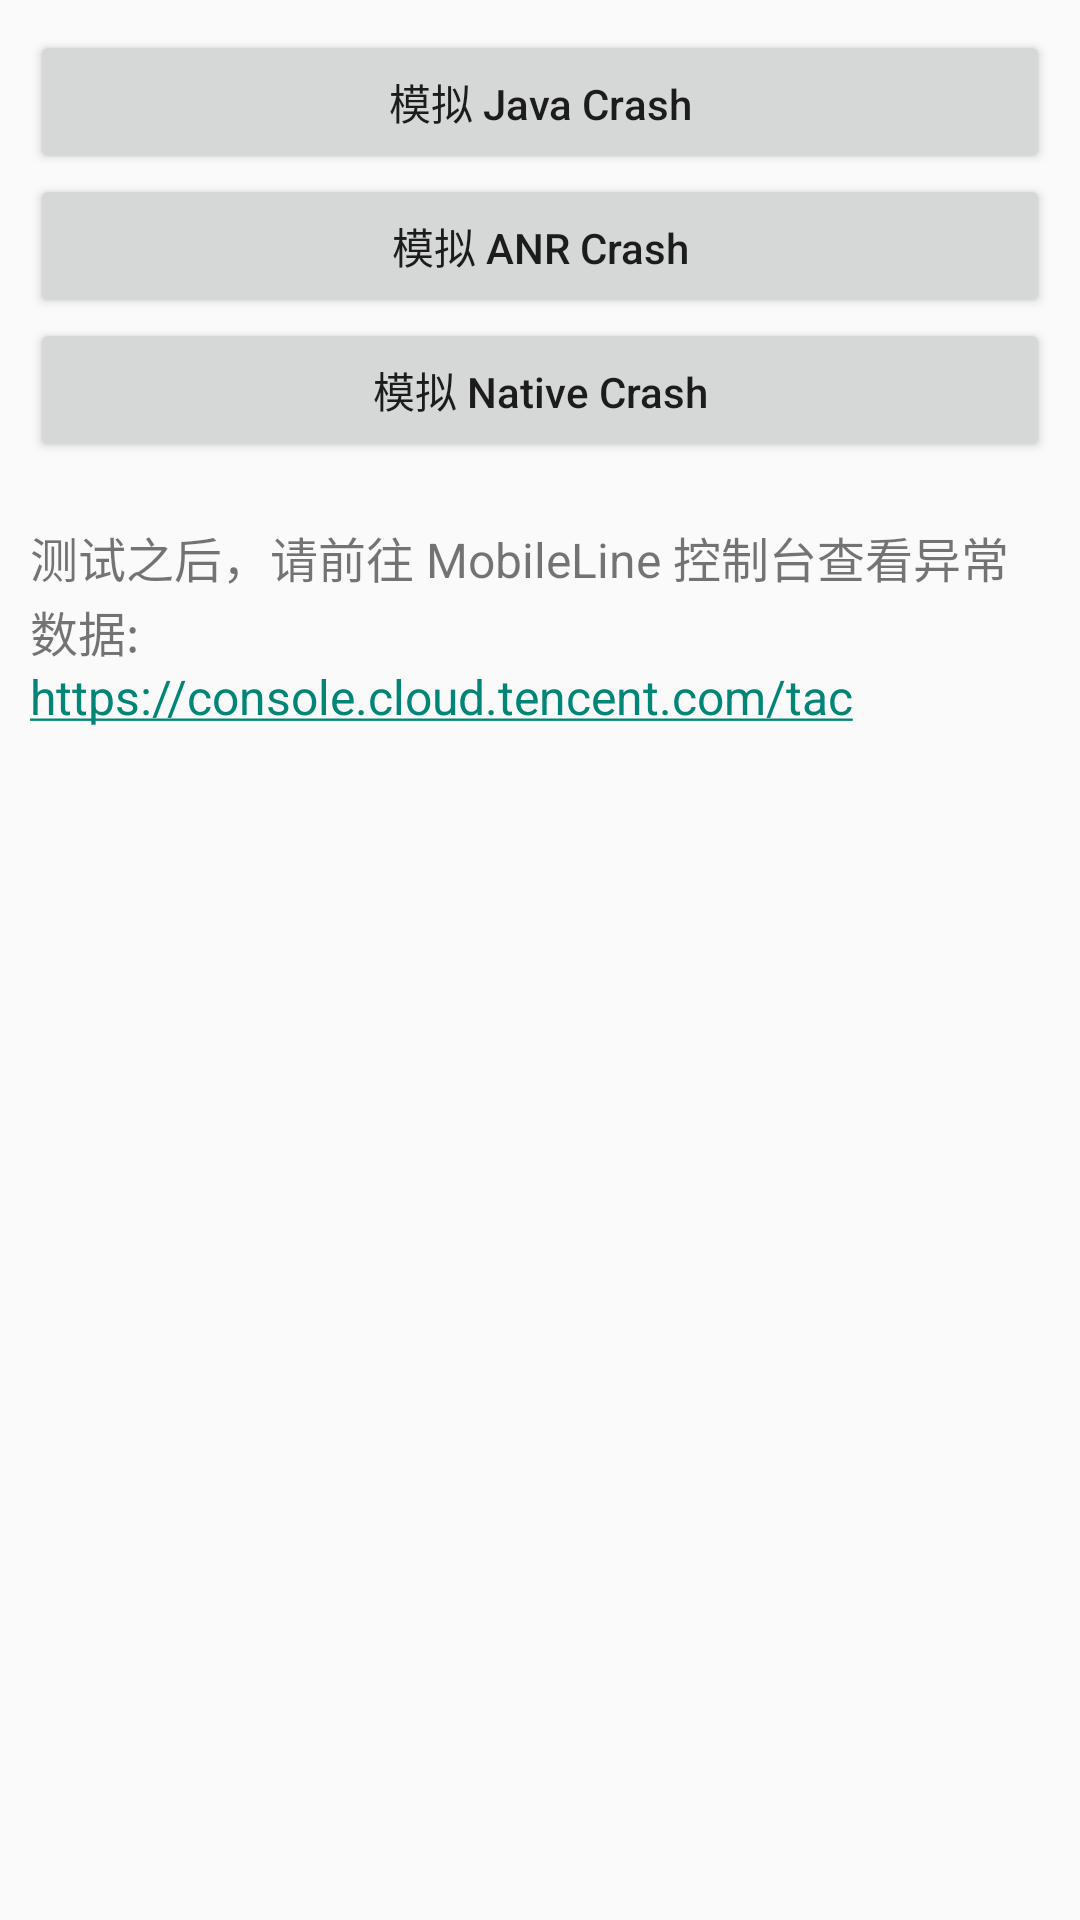

Android layout source for this screen:
<!-- AndroidManifest.xml: application theme AppTheme -->
<!-- res/layout/crash_activity_main.xml -->
<?xml version="1.0" encoding="utf-8"?>
<LinearLayout xmlns:android="http://schemas.android.com/apk/res/android"
    xmlns:tools="http://schemas.android.com/tools"
    android:orientation="vertical"
    android:layout_width="match_parent"
    tools:context=".taccrash.CrashMainActivity"
    android:layout_height="match_parent">

    <Button android:id="@+id/java_crash_test"
        android:layout_marginTop="10dp"
        android:layout_marginLeft="10dp"
        android:layout_marginRight="10dp"
        android:layout_width="match_parent"
        android:layout_height="wrap_content"
        android:onClick="onJavaCrashClicked"
        android:text="@string/java_crash_test"
        android:textAllCaps="false"/>

    <Button android:id="@+id/anr_crash_test"
        android:layout_marginLeft="10dp"
        android:layout_marginRight="10dp"
        android:layout_width="match_parent"
        android:layout_height="wrap_content"
        android:onClick="onANRCrashClicked"
        android:text="@string/anr_crash_test"
        android:textAllCaps="false"/>

    <Button android:id="@+id/native_crash_test"
        android:layout_marginLeft="10dp"
        android:layout_marginRight="10dp"
        android:layout_width="match_parent"
        android:layout_height="wrap_content"
        android:onClick="onNativeCrashClicked"
        android:text="@string/native_crash_test"
        android:textAllCaps="false"/>

    <TextView
        android:layout_width="match_parent"
        android:layout_height="wrap_content"
        android:layout_marginTop="20dp"
        android:lineSpacingExtra="1.2dp"
        android:layout_marginLeft="10dp"
        android:layout_marginRight="10dp"
        android:text="@string/check_crash_on_console"
        android:autoLink="web"
        android:textSize="16sp"/>

</LinearLayout>
<!-- resources referenced by this layout -->
<resources>
  <string name="anr_crash_test">模拟 ANR Crash</string>
  <string name="check_crash_on_console">测试之后，请前往 MobileLine 控制台查看异常数据: \nhttps://console.cloud.tencent.com/tac</string>
  <string name="java_crash_test">模拟 Java Crash</string>
  <string name="native_crash_test">模拟 Native Crash</string>
  <style name="AppTheme" parent="@style/Theme.AppCompat.Light.DarkActionBar">
      </style>
</resources>
